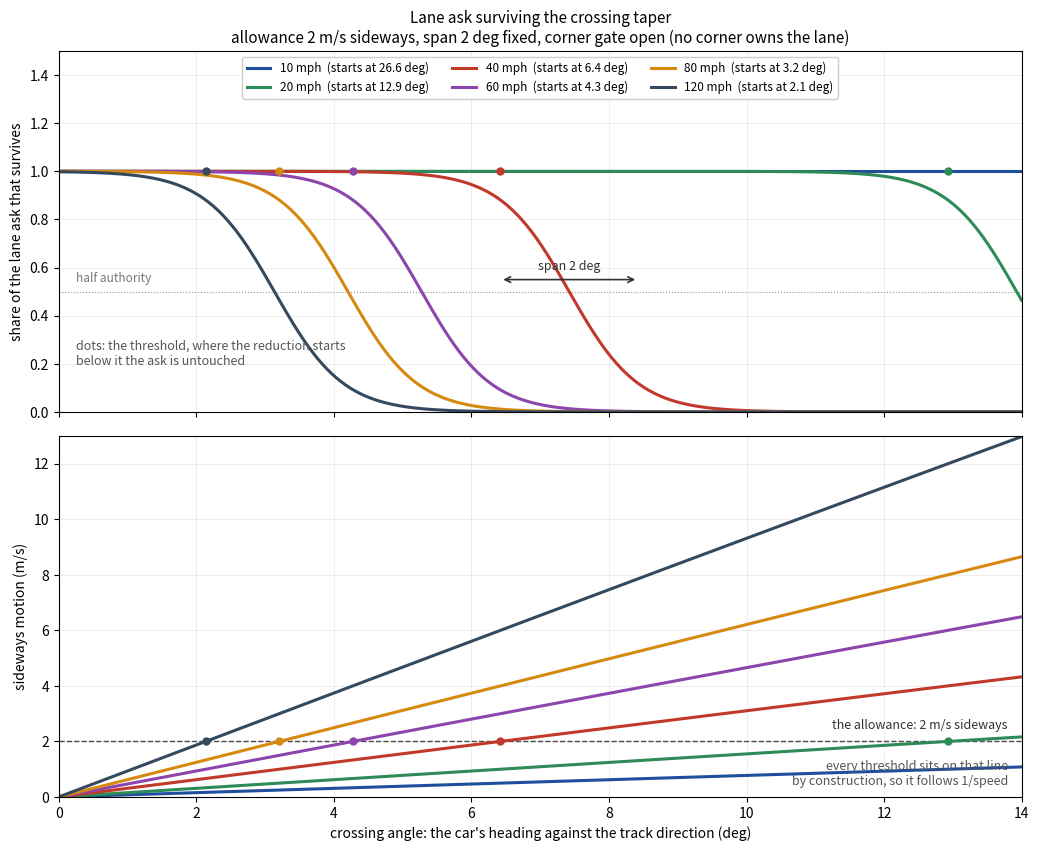

The script that saved this image: (Note: this script raises an exception after producing the figure.)
"""Lane ask surviving the crossing taper, by speed, mirroring Racer.cs.

Reproduces LaneCrossingThresholdDegrees and LaneCrossingTaperShare with no corner gate (the
taper is skipped while the corner line owns the lane; every curve here is the non-corner case):

    threshold(v)  = degrees(asin(min(LaneCrossingLateralSpeedMps / v, 1)))
    share(c, v)   = 0.5 * (1 - tanh((c - threshold - span/2) / (span/2)))

The threshold is the heading that carries the car sideways at the lateral allowance, so it is
`1/speed` by construction; the span is fixed, which is what holds the wheel up once speed has
collapsed the threshold. Below the threshold the same expression is ~1, so there is no branch.

Top panel: how much of the lane ask survives at a given crossing angle (the car's heading
against the track direction). Bottom panel: the same angles read as sideways motion, where
every threshold lands on the allowance line - that is why the threshold follows 1/speed.

Run: python docs/lane-crossing-taper.py
"""
import math

import matplotlib
matplotlib.use("Agg")
import matplotlib.pyplot as plt
import numpy as np

LATERAL_MPS = 2.0  # LaneCrossingLateralSpeedMps
SPAN_DEG = 2.0     # LaneCrossingTaperSpanDegrees
MPH = 0.44704
SPEEDS = [10, 20, 40, 60, 80, 120]
COLOURS = ["#1f4e9c", "#2e8b57", "#c0392b", "#8e44ad", "#d68910", "#34495e"]

TOP_LIMIT = 1.5


def threshold_deg(speed_mph):
    v = speed_mph * MPH
    return math.degrees(math.asin(min(LATERAL_MPS / v, 1.0)))


def share(crossing_deg, speed_mph):
    t = threshold_deg(speed_mph)
    half = SPAN_DEG / 2.0
    return 0.5 * (1.0 - np.tanh((crossing_deg - t - half) / half))


crossings = np.linspace(0.0, 14.0, 400)

fig, (top, bottom) = plt.subplots(2, 1, sharex=True, figsize=(10.5, 8.6), dpi=150)

for mph, colour in zip(SPEEDS, COLOURS):
    t = threshold_deg(mph)
    top.plot(crossings, share(crossings, mph), "-", color=colour, linewidth=2.2, label=f"{mph} mph  (starts at {t:.1f} deg)")
    top.plot([t], [1.0], "o", color=colour, markersize=5)
    bottom.plot(crossings, (mph * MPH) * np.sin(np.radians(crossings)), "-", color=colour, linewidth=2.2, label=f"{mph} mph")
    bottom.plot([t], [LATERAL_MPS], "o", color=colour, markersize=5)

t40 = threshold_deg(40)
top.annotate("", xy=(t40, 0.55), xytext=(t40 + SPAN_DEG, 0.55), arrowprops=dict(arrowstyle="<->", color="#333333", linewidth=1.2))
top.text(t40 + SPAN_DEG / 2.0, 0.58, f"span {SPAN_DEG:.0f} deg", ha="center", va="bottom", fontsize=9, color="#333333")
top.axhline(0.5, color="#999999", linewidth=0.8, linestyle=":", zorder=0)
top.text(0.25, 0.53, "half authority", ha="left", va="bottom", fontsize=8.5, color="#777777")
top.text(0.25, 0.30, "dots: the threshold, where the reduction starts\nbelow it the ask is untouched", fontsize=9, color="#555555", va="top")
top.set_ylim(0.0, TOP_LIMIT)
top.set_ylabel("share of the lane ask that survives")
top.set_title(
    "Lane ask surviving the crossing taper\n"
    f"allowance {LATERAL_MPS:.0f} m/s sideways, span {SPAN_DEG:.0f} deg fixed, corner gate open (no corner owns the lane)",
    fontsize=11,
)
top.grid(alpha=0.25, linewidth=0.6)
top.legend(loc="upper center", ncol=3, fontsize=8.5, framealpha=0.95)

bottom.axhline(LATERAL_MPS, color="#333333", linewidth=1.0, linestyle="--", zorder=0)
bottom.text(13.8, LATERAL_MPS + 0.35, f"the allowance: {LATERAL_MPS:.0f} m/s sideways", ha="right", va="bottom", fontsize=9, color="#333333")
bottom.text(13.8, 1.35, "every threshold sits on that line\nby construction, so it follows 1/speed", ha="right", va="top", fontsize=9, color="#555555")
bottom.set_ylim(0.0, 13.0)
bottom.set_xlim(0.0, 14.0)
bottom.set_xlabel("crossing angle: the car's heading against the track direction (deg)")
bottom.set_ylabel("sideways motion (m/s)")
bottom.grid(alpha=0.25, linewidth=0.6)

fig.tight_layout()
fig.savefig("docs/lane-crossing-taper.png", facecolor="white")

print(f"{'mph':>5} {'threshold':>10} {'half':>7} {'spent':>7}   (deg of crossing)")
for mph in SPEEDS:
    t = threshold_deg(mph)
    print(f"{mph:>5} {t:>10.2f} {t + SPAN_DEG / 2.0:>7.2f} {t + SPAN_DEG:>7.2f}")
